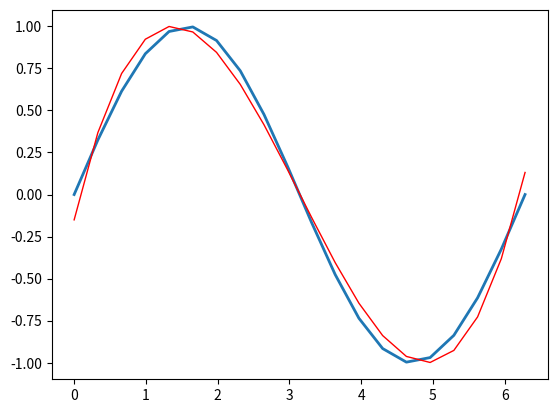

Recreate this plot in Python.
import numpy as np
import matplotlib.pyplot as plt

def plot(x,y,newx,newy):
    fig, ax = plt.subplots()
    ax.plot(x, y, linewidth=2.0)
    ax.plot(newx, newy, linewidth=1,color='red')
    plt.show()
    plt.figure()


def GenerateDataPoints(t):  # t is number of points
    x = np.linspace(0, 2 * np.pi, t)
    y = np.sin(x)
    return (x, y)

def GenerateMatrixs(x,t,m,k,y):

    Aa = np.zeros(shape=(t, m))
    Aa[:, 0] = 1
    for rows in range(t):
        for cols in range(1, m):
            Aa[rows, cols] = x[rows] ** cols

    Ab = np.zeros(shape=(t, k))

    #Ab[:, 0] = -y
    for rows in range(t):
        for cols in range(0, k):
            Ab[rows, cols] = (x[rows] ** cols) * -y[rows]

    A = np.hstack((Aa,Ab))
    #New approach Hstack them

    return A

if __name__ == '__main__':
    print("HLST")
    t=20 #Step size = 20
    [x,y] = GenerateDataPoints(t) #Generate the sine wave


    #t = 4; #Test Code
    #x = np.array([-1,1,2,3])
    #y = np.array([1/2,-1,-1/2,3/2]); #End Test
    #print(x)
    #print(y)


    #fig, ax = plt.subplots()
    #ax.plot(x, y, linewidth=2.0)
    #plt.show()

    #m is numerator power
    #k is denominator power
    m = 4
    k = 1
    #A Vek is t x (m+k)

    A = GenerateMatrixs(x,t,m,k,y)
    val,vek = np.linalg.eigh(A.T@A)

    a = vek[0:m,0]
    a = a[::-1]

    b = vek[m:m+k,0]
    b = b[::-1]

    polya = np.poly1d(a.flatten())
    polyb = np.poly1d(b.flatten())
    print(a)
    print(b)
    newy = polya(x)/polyb(x)
    plot(x,y,x,newy)
    #plot(0,0,x,newy)


